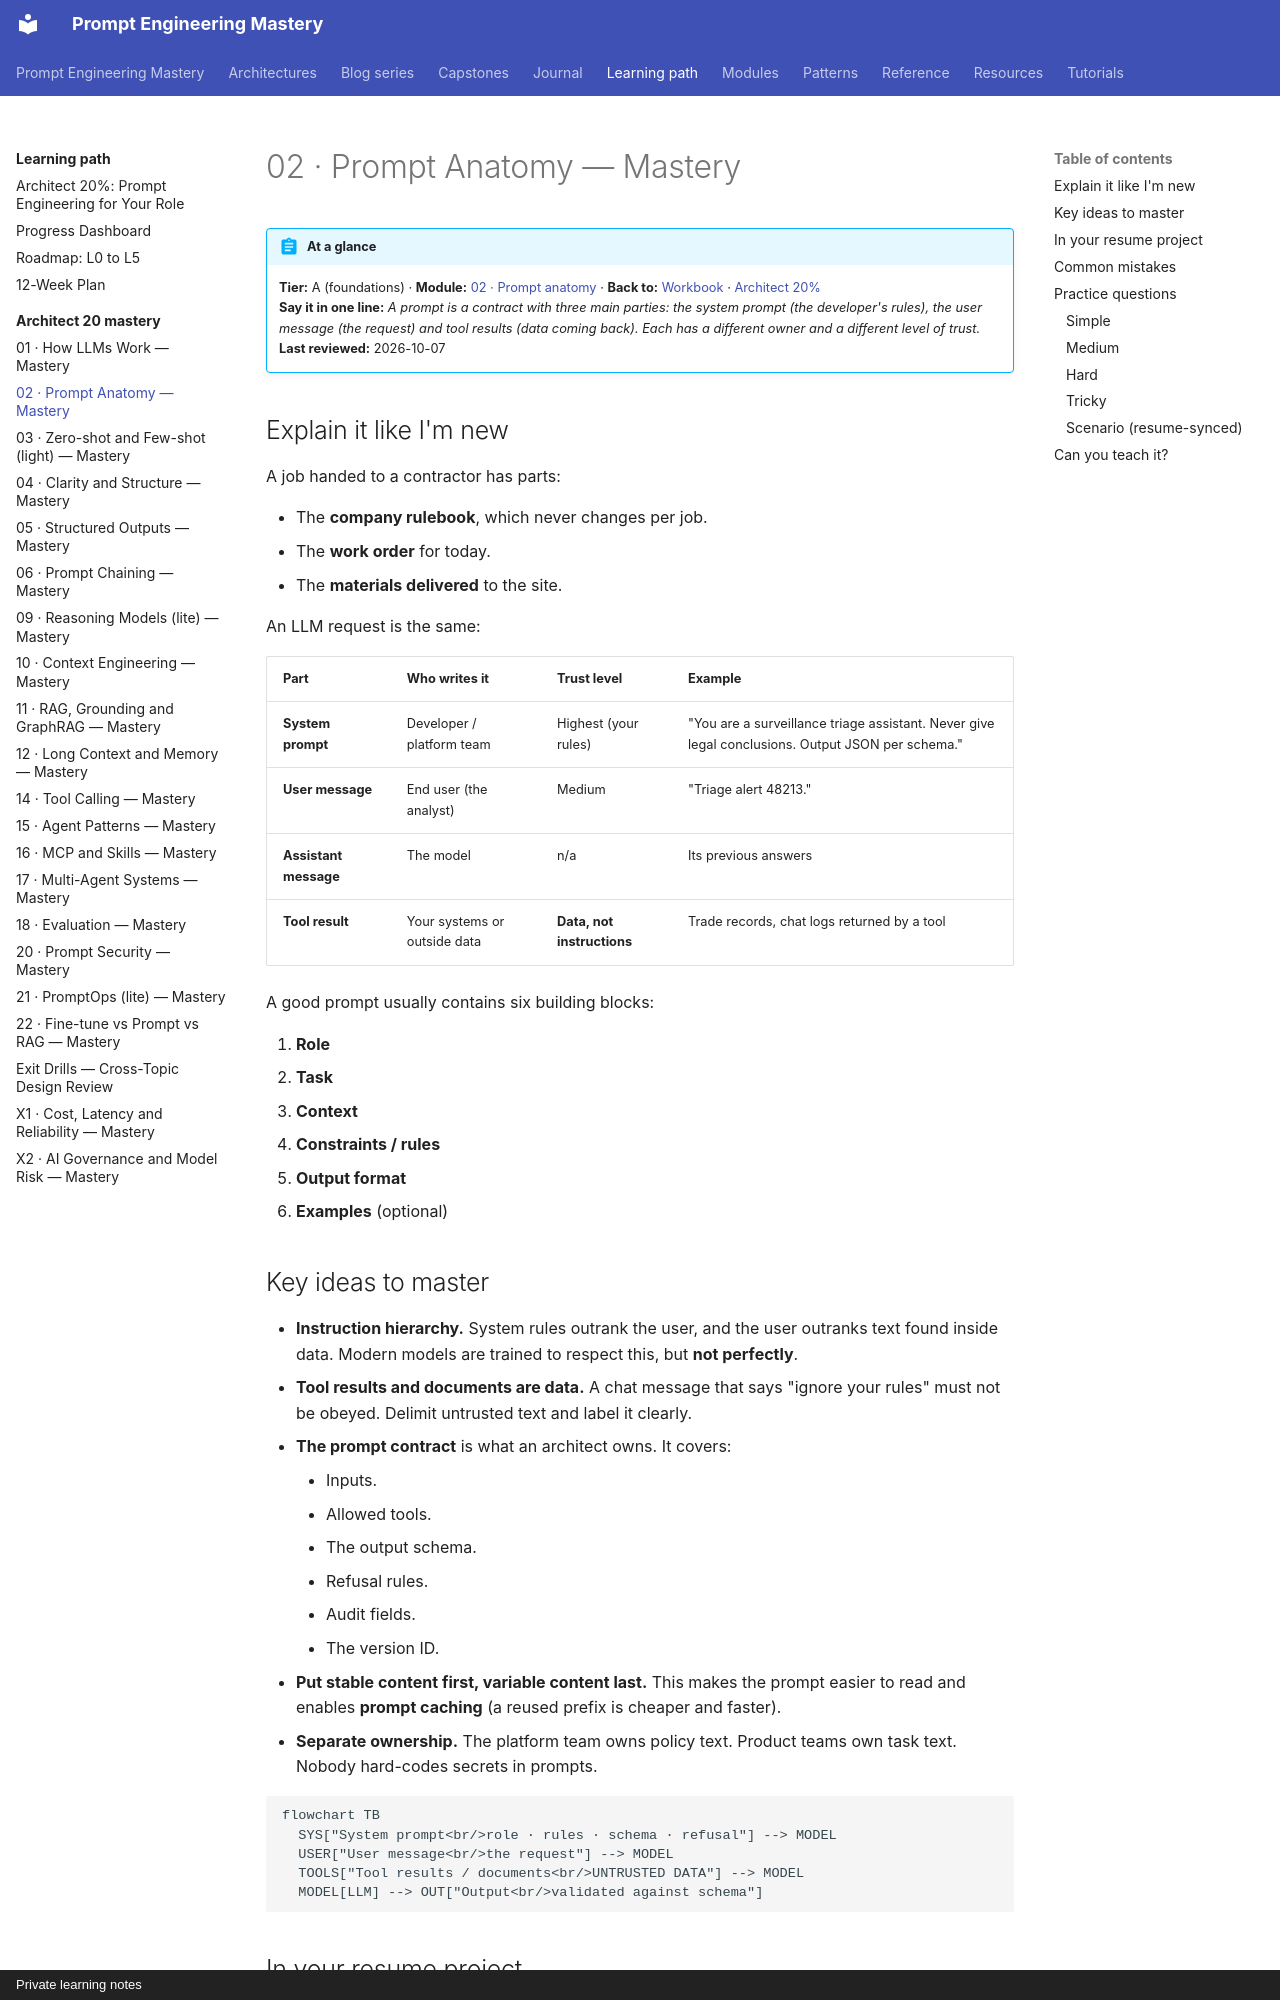

repository: atutorial5891-design/promptEngineering · page: learning-path/architect-20-mastery/02-prompt-anatomy/index.html · generator: mkdocs · copyright: Private learning notes

# 02 · Prompt Anatomy — Mastery

!!! abstract "At a glance"
    **Tier:** A (foundations) · **Module:** [02 · Prompt anatomy](../../modules/02-prompt-anatomy/index.md) · **Back to:** [Workbook](index.md) · [Architect 20%](../architect-20.md)  
    **Say it in one line:** *A prompt is a contract with three main parties: the system prompt (the developer's rules), the user message (the request) and tool results (data coming back). Each has a different owner and a different level of trust.*  
    **Last reviewed:** 2026-10-07

## Explain it like I'm new

A job handed to a contractor has parts:

- The **company rulebook**, which never changes per job.
- The **work order** for today.
- The **materials delivered** to the site.

An LLM request is the same:

| Part | Who writes it | Trust level | Example |
| --- | --- | --- | --- |
| **System prompt** | Developer / platform team | Highest (your rules) | "You are a surveillance triage assistant. Never give legal conclusions. Output JSON per schema." |
| **User message** | End user (the analyst) | Medium | "Triage alert 48213." |
| **Assistant message** | The model | n/a | Its previous answers |
| **Tool result** | Your systems or outside data | **Data, not instructions** | Trade records, chat logs returned by a tool |

A good prompt usually contains six building blocks:

1. **Role**
2. **Task**
3. **Context**
4. **Constraints / rules**
5. **Output format**
6. **Examples** (optional)

## Key ideas to master

- **Instruction hierarchy.** System rules outrank the user, and the user outranks text found inside data. Modern models are trained to respect this, but **not perfectly**.
- **Tool results and documents are data.** A chat message that says "ignore your rules" must not be obeyed. Delimit untrusted text and label it clearly.
- **The prompt contract** is what an architect owns. It covers:
    - Inputs.
    - Allowed tools.
    - The output schema.
    - Refusal rules.
    - Audit fields.
    - The version ID.
- **Put stable content first, variable content last.** This makes the prompt easier to read and enables **prompt caching** (a reused prefix is cheaper and faster).
- **Separate ownership.** The platform team owns policy text. Product teams own task text. Nobody hard-codes secrets in prompts.

```mermaid
flowchart TB
  SYS["System prompt<br/>role · rules · schema · refusal"] --> MODEL
  USER["User message<br/>the request"] --> MODEL
  TOOLS["Tool results / documents<br/>UNTRUSTED DATA"] --> MODEL
  MODEL[LLM] --> OUT["Output<br/>validated against schema"]
```

## In your resume project

The case-writer agent's system prompt is a **versioned contract**:

- Its role (draft an investigation packet).
- Allowed evidence (only retrieved documents with IDs).
- Forbidden content (no legal conclusions, no MNPI in summaries).
- The JSON schema.
- When to refuse ("insufficient evidence").

The analyst's message contains only the case ID. Trader chats come back as **tool results**, wrapped in clear tags and treated as data.
